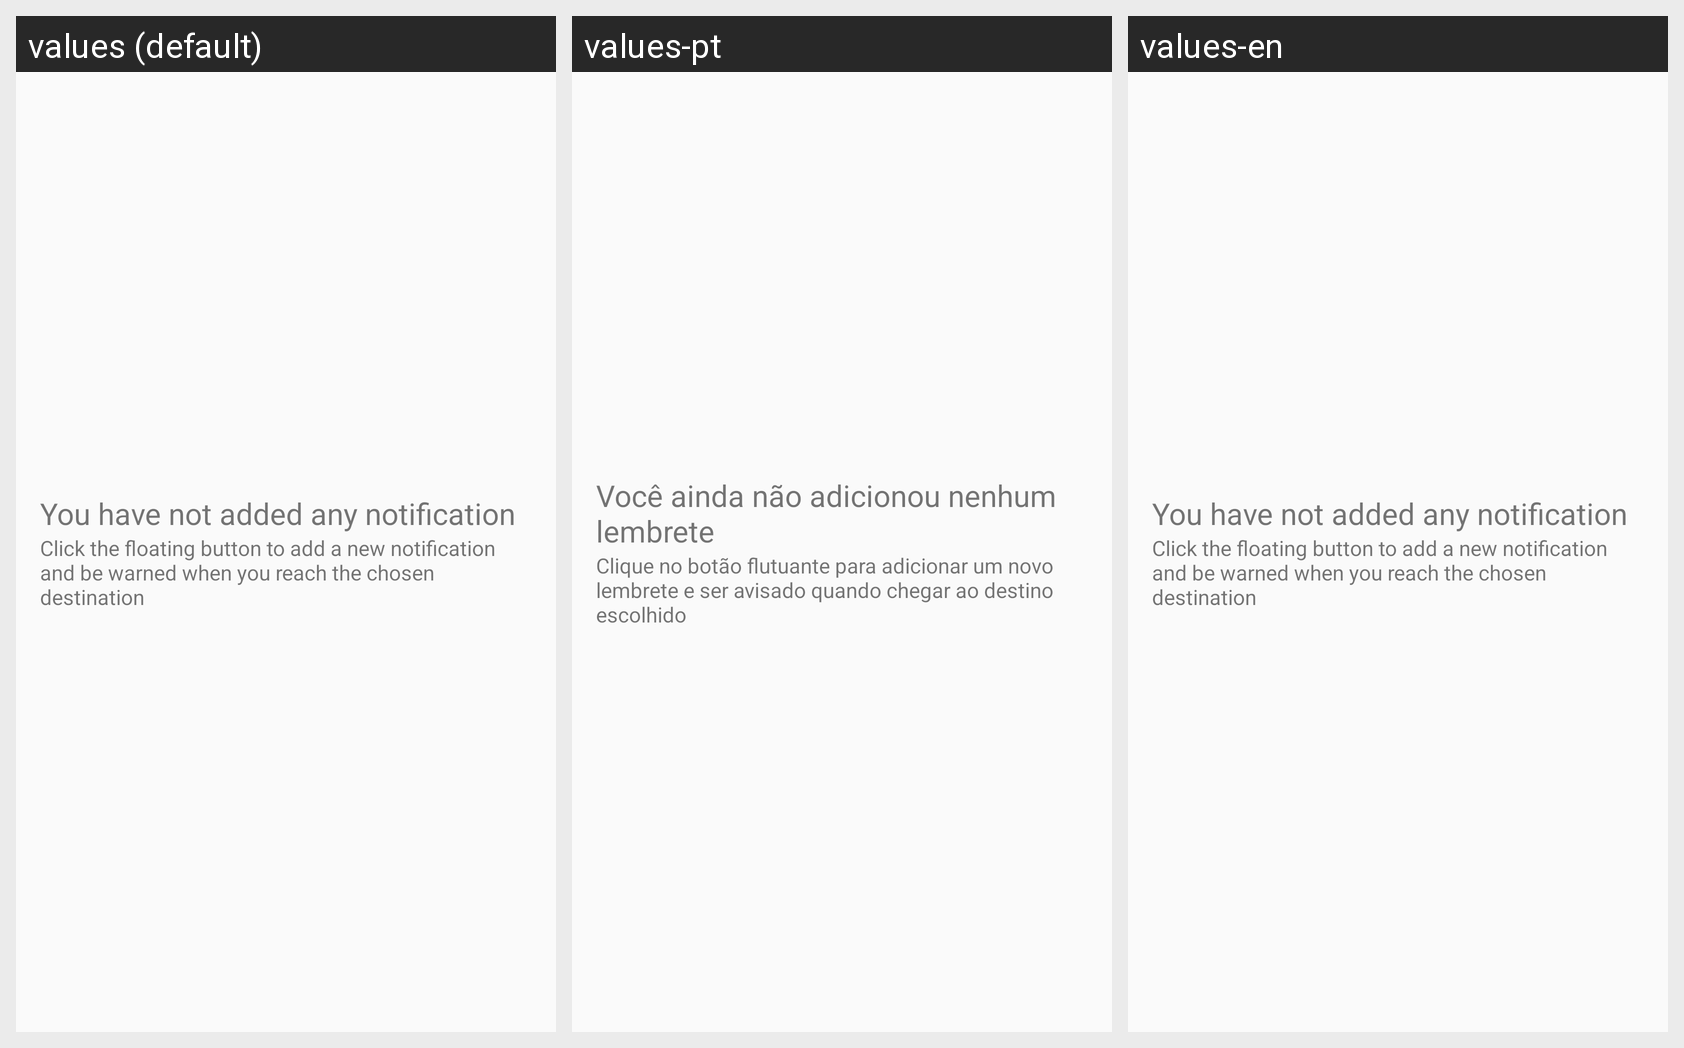

For this localized Android screen grid, give each drawn string resource with its value in every locale shown.
Android screen res/layout/sem_locais_layout.xml rendered under 3 locales, left to right: values (default), values-pt, values-en. Device: Nexus 5 (rendered at 1080×1920; each locale shown at half size, 540×960, under a caption strip naming it); theme AppTheme.
Strings drawn on this screen, with the default value and each locale's value (text and hints the layout hard-codes, and strings that could not be matched under every locale, appear in the picture but are not listed):

sem_locais_titulo
  values: You have not added any notification
  values-pt: Você ainda não adicionou nenhum lembrete
  values-en: You have not added any notification  [not translated; the default value is used]

sem_locais_mensagem
  values: Click the floating button to add a new notification and be warned when you reach the chosen destination
  values-pt: Clique no botão flutuante para adicionar um novo lembrete e ser avisado quando chegar ao destino escolhido
  values-en: Click the floating button to add a new notification and be warned when you reach the chosen destination  [not translated; the default value is used]
